Run: headless pygame with SDL's dummy video driver; simulated clock (each Clock.tick advances the game by its frame time, no real sleeping); random seed 0; keys injected as events and as key.get_pressed() state; mouse plan: one left click at the window centre at the start of phase 2, then a move to the lower-right quarter at the start of phase 3.
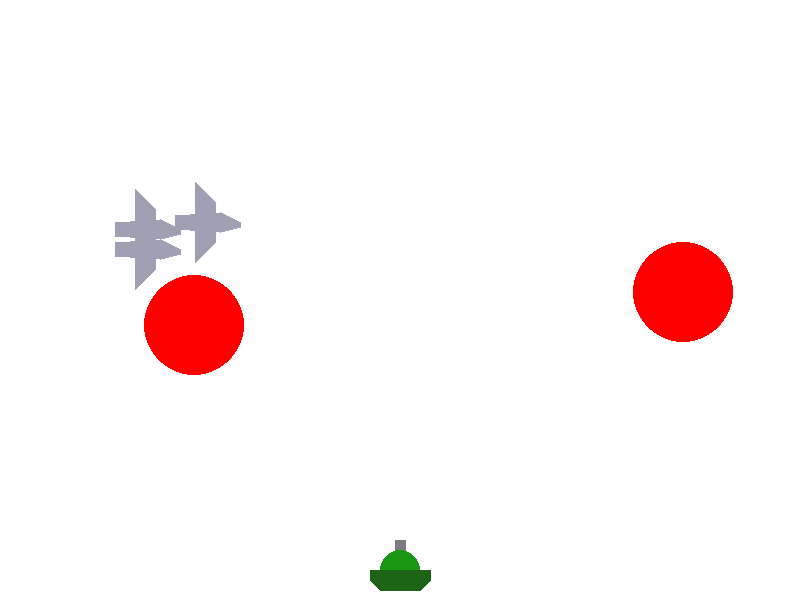
Frame 1 of 3 · flips 1–60 · no input
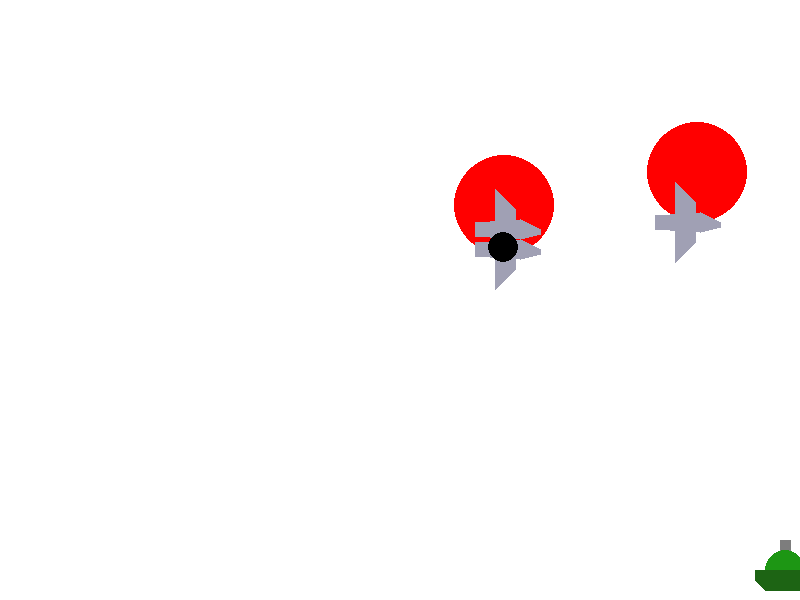
Frame 2 of 3 · flips 61–180 · clicked the window centre · tapped SPACE, RETURN · held RIGHT (→), D
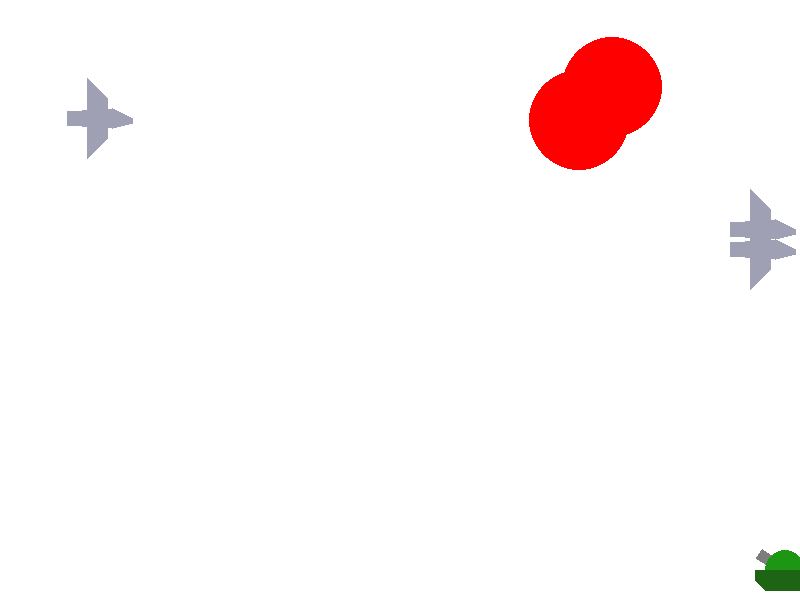
Frame 3 of 3 · flips 181–300 · moved the mouse to the lower-right quarter · held DOWN (↓), S (game ended)

The pygame program that drew these frames:

import math
from random import choice
from random import randint
import pygame


FPS = 30

RED = 0xFF0000
BLUE = 0x0000FF
YELLOW = 0xFFC91F
GREEN = 0x00FF00
MAGENTA = 0xFF03B8
CYAN = 0x00FFCC
BLACK = (0, 0, 0)
WHITE = 0xFFFFFF
GREY = 0x7D7D7D
GAME_COLORS = [RED, BLUE, YELLOW, GREEN, MAGENTA, CYAN]

WIDTH = 800
HEIGHT = 600
GRAV = 3

SCORE = 0


class Ball:
    def __init__(self, screen: pygame.Surface, x=400, y=100):
        """ Конструктор класса ball

        Args:
        x - начальное положение мяча по горизонтали
        y - начальное положение мяча по вертикали
        """
        self.screen = screen
        self.x = x
        self.y = y
        self.r = 10
        self.vx = 0
        self.vy = 0
        self.color = choice(GAME_COLORS)
        self.live = 30

    def move(self):
        """Переместить мяч по прошествии единицы времени.

        Метод описывает перемещение мяча за один кадр перерисовки. То есть, обновляет значения
        self.x и self.y с учетом скоростей self.vx и self.vy и силы гравитации, действующей на мяч.
        """

        self.x += self.vx
        self.y -= self.vy
        self.vy -= GRAV
        if (self.x + self.r >= WIDTH) and (self.vx > 0):
            self.vx *= -1
        elif (self.x - self.r <= 0) and (self.vx < 0):
            self.vx *= -1
        if (self.y - self.r <= 0) and (self.vy > 0):
            self.vy *= -1

    def draw(self):
        """Рисует мяч с указанными координатами, радиусом и указанного цвета"""
        pygame.draw.circle(
            self.screen,
            self.color,
            (self.x, self.y),
            self.r
        )

    def hittest(self, obj):
        """Функция проверяет сталкивалкивается ли данный обьект с целью, описываемой в обьекте obj.

        Args:
            obj: Обьект, с которым проверяется столкновение.
        Returns:
            Возвращает True в случае столкновения мяча и цели. В противном случае возвращает False.
        """
        global SCORE
        len = ((self.x - obj.x) ** 2 + (self.y - obj.y) ** 2) ** 0.5
        hit = 0
        if len < self.r + obj.r:
            hit = 1
            SCORE += 1
            print(SCORE)
        return hit


class Knipel:
    def __init__(self, screen: pygame.Surface, x, y, an):
        """ Конструктор класса knipel

        Args:
        x - начальное положение книпеля по горизонтали
        y - начальное положение книпеля по вертикали
        l - длина книпеля
        elong - удлиннение за один кадр
        an - угол, на который повернут книпель
        """
        self.screen = screen
        self.x = x
        self.y = y
        self.l = 5
        self.elong = 2
        self.an = an
        self.omega = 0.2
        self.vx = 0
        self.vy = 0
        self.color = BLACK
        self.live = 40

    def move(self):
        """Переместить книпель по прошествии единицы времени.

        Метод описывает перемещение книпеля за один кадр перерисовки. То есть, обновляет значения
        self.x и self.y с учетом скоростей self.vx и self.vy и силы гравитации, действующей на книпель,
        а также поворачивает книпель на угол self.omega и удлинняет его на self.elong.
        """

        self.x += self.vx
        self.y -= self.vy
        self.vy -= GRAV
        self.an += self.omega
        self.l += self.elong
        if (self.x >= WIDTH) and (self.vx > 0):
            self.vx *= -1
        elif (self.x <= 0) and (self.vx < 0):
            self.vx *= -1
        if (self.y <= 0) and (self.vy > 0):
            self.vy *= -1

    def draw(self):
        """Рисует книпель длины self.l с грузами на концах, учитывая угол поворота self.an"""
        x1 = self.x + self.l * math.sin(self.an)
        y1 = self.y + self.l * math.cos(self.an)
        x2 = self.x - self.l * math.sin(self.an)
        y2 = self.y - self.l * math.cos(self.an)
        pygame.draw.line(self.screen, self.color, [x1, y1], [x2, y2], 3)
        pygame.draw.circle(self.screen, self.color, [x1, y1], 3)
        pygame.draw.circle(self.screen, self.color, [x2, y2], 3)

    def hittest(self, obj):
        """Функция проверяет сталкивалкивается ли данный обьект с целью, описываемой в обьекте obj.

        Args:
            obj: Обьект, с которым проверяется столкновение.
        Returns:
            Возвращает True в случае столкновения мяча и цели. В противном случае возвращает False.
        """
        global SCORE
        n = 10
        hit = 0
        for i in range(-n, n + 1):
            x = self.x - i * self.l / (2*n) * math.sin(self.an)
            y = self.y - i * self.l / (2*n) * math.cos(self.an)
            len = ((x - obj.x) ** 2 + (y - obj.y) ** 2) ** 0.5

            if len - 1 <= obj.r:
                hit = 1
        if hit == 1:
            SCORE += 1
            print(SCORE)
        return hit


class Tank():
    """
    Класс танков. Обладает координатами (изменяемой x и постоянной y), флагом начала выстрела self.f2_on,
    силой выстрела self.f2_power, увеличиваемой при зажатии мыши, типом снаряда self.bullet_type - числом 1 или 2,
    углом наклона орудия self.an, цветом self.color и флагом жизни self.live
    """
    def __init__(self, screen):
        self.screen = screen
        self.x = 400
        self.y = 570
        self.f2_power = 10
        self.f2_on = 0
        self.an = 0
        self.color = GREEN
        self.bullet_type = 2
        self.live = 1

    def bullet_change(self):
        """Клавишами 1 и 2 позволяет переключаться между снарядами танка - мячом и книпелем"""
        pressed_keys = pygame.key.get_pressed()
        if pressed_keys[pygame.K_1]:
            self.bullet_type = 1
        elif pressed_keys[pygame.K_2]:
            self.bullet_type = 2

    def targetting(self, event):
        """Прицеливание. Зависит от положения смещаемой мыши."""
        if event and (event.pos[1] < self.y):
            self.an = math.atan((event.pos[0]-self.x) / (event.pos[1]-self.y))
        if self.f2_on:
            self.color = RED
        else:
            self.color = GREY

    def fire2_start(self, event):
        """означает начало выстрела и увеличения начальной скорости снарда"""
        self.f2_on = 1

    def fire2_end(self, event):
        """Выстрел снарядом.
        Происходит при отпускании кнопки мыши.
        Начальные значения компонент скорости мяча vx и vy зависят от положения мыши.
        """
        global balls, knipels, bullet
        if self.bullet_type == 1:
            bullet += 1
            new_ball = Ball(self.screen, self.x, self.y)
            new_ball.r += 5
            if event.pos[1] < self.y:
                self.an = math.atan((event.pos[0]-self.x) / (event.pos[1]-self.y))
            new_ball.vx = - self.f2_power * math.sin(self.an)
            new_ball.vy = self.f2_power * math.cos(self.an)
            balls.append(new_ball)
            self.f2_on = 0
            self.f2_power = 10
        else:
            bullet += 1
            new_knipel = Knipel(self.screen, self.x, self.y, self.an)
            if event.pos[1] < self.y:
                self.an = math.atan((event.pos[0] - self.x) / (event.pos[1] - self.y))
            new_knipel.vx = - self.f2_power * math.sin(self.an)
            new_knipel.vy = self.f2_power * math.cos(self.an)
            knipels.append(new_knipel)
            self.f2_on = 0
            self.f2_power = 10

    def power_up(self):
        """Если зажата кнопка мыши, увеличивает начальную скорость снаряда на 1 за 1 кадр перерисовки"""
        if self.f2_on:
            if self.f2_power < 100:
                self.f2_power += 1
            self.color = RED
        else:
            self.color = GREY

    def move(self):
        """
        Перемещает танк или влево на 7 пикселей, если в момент вызова зажата кнопка A и не зажата D,
        или вправо на 7 пикселей, если в момент вызова зажата кнопка D и не зажата A,
        в противном случае танк остаётся на месте
        """
        speed = 0
        pressed_keys = pygame.key.get_pressed()
        if pressed_keys[97] and (not (pressed_keys[100])) and self.x > 20:
            speed = -7
        elif (not (pressed_keys[97])) and pressed_keys[100] and self.x < WIDTH - 20:
            speed = 7
        self.x += speed

    def tank_hittest(self, obj):
        """Функция проверяет сталкивалкивается ли танк с целью (бомбой), описываемой в обьекте obj,
        и если столконвение происходит, уменьшает жизни танка до 0.
        Args:
            obj: Обьект, с которым проверяется столкновение.
        """
        global SCORE
        x1 = self.x + 30
        y1 = self.y
        x2 = self.x + 30
        y2 = self.y + 20
        x3 = self.x - 30
        y3 = self.y + 20
        x4 = self.x - 30
        y4 = self.y
        x5 = self.x - 15
        y5 = self.y - 20
        x6 = self.x + 15
        y6 = self.y - 20
        dots = [[x1, y1], [x2, y2], [x3, y3], [x4, y4], [x5, y5], [x6, y6]]
        for dot in dots:
            len = ((dot[0] - obj.x) ** 2 + (dot[1] - obj.y) ** 2) ** 0.5
            if len <= obj.r:
                self.live = 0

    def draw(self):
        """Рисует гусеничный танк с повернутым в направлении курсора орудием"""
        y11 = self.y + 5 * math.sin(self.an)
        x11 = self.x - 5 * math.cos(self.an)
        y12 = self.y - 5 * math.sin(self.an)
        x12 = self.x + 5 * math.cos(self.an)

        y21 = self.y - (self.f2_power + 20) * math.cos(self.an) - 5 * math.sin(self.an)
        x21 = self.x - (self.f2_power + 20) * math.sin(self.an) + 5 * math.cos(self.an)
        y22 = self.y - (self.f2_power + 20) * math.cos(self.an) + 5 * math.sin(self.an)
        x22 = self.x - (self.f2_power + 20) * math.sin(self.an) - 5 * math.cos(self.an)
        pygame.draw.polygon(self.screen, self.color, [[x11, y11], [x12, y12], [x21, y21], [x22, y22]])
        pygame.draw.circle(self.screen, [29, 150, 20], [self.x, self.y], 20)
        x1 = self.x - 30
        y1 = self.y
        x2 = self.x - 30
        y2 = self.y + 10
        x3 = self.x - 20
        y3 = self.y + 20
        x4 = self.x + 30
        y4 = self.y
        x5 = self.x + 30
        y5 = self.y + 10
        x6 = self.x + 20
        y6 = self.y + 20
        pygame.draw.polygon(self.screen, [29, 100, 20], [[x1, y1], [x2, y2], [x3, y3], [x6, y6], [x5, y5], [x4, y4]])


class Target:
    """
    Класс круглых целей для танка. Движутся в случайных направлениях без учёта гравитации
    с отражением от невидимых стен над танком.
        self.live - флаг жизни
        self.x = горизонтальная уоордината
        self.y = вертикальная координата
        self.vx = горизонтальная скорость
        self.vy = вертикальная скорость
        self.r = радиус цели
        self.color = цвет цели
    """
    def __init__(self):
        self.screen = screen
        self.points = 0
        self.live = 1
        self.x = randint(100, 700)
        self.y = randint(100, 400)
        self.vx = randint(-5, 5)
        self.vy = randint(-5, 5)
        self.r = 50
        self.color = RED

    def new_target(self):
        """ Инициализация новой цели. """

        self.x = randint(100, 700)
        self.y = randint(100, 400)
        self.r = randint(25, 50)
        self.vx = randint(-5, 5)
        self.vy = randint(-5, 5)
        self.live = 1

    def hit(self, points=1):
        """Попадание шарика в цель."""
        self.points += points

    def move(self):
        """
        Переместить уель по прошествии единицы времени.
        Метод описывает перемещение цели за один кадр перерисовки. То есть, обновляет значения
        self.x и self.y с учетом скоростей self.vx и self.vy
        """

        self.x += self.vx
        self.y -= self.vy
        if (self.x + self.r >= WIDTH) and (self.vx > 0):
            self.vx *= -1
        elif (self.x - self.r <= 0) and (self.vx < 0):
            self.vx *= -1
        if (self.y + self.r >= HEIGHT - 200) and (self.vy < 0):
            self.vy *= -1
        elif (self.y - self.r <= 0) and (self.vy > 0):
            self.vy *= -1

    def draw(self):
        pygame.draw.circle(self.screen, self.color, [self.x, self.y], self.r)


class Bomb():
    """
    Класс бомб. Обладает горизонтальными и вертикальными координатами и скоростями x, y и vx, xy.
    Экземпляры создаются самолётом и падают по параболе. При достижении определённой y-координаты,
    увеличивается в размерах, "взрываясь". При соприкосновении с танком срабатывает
    функция танка, обнулябщая его жизни.
    """
    def __init__(self, screen: pygame.Surface, x, y, vx):
        self.screen = screen
        self.x = x
        self.y = y
        self.r = 15
        self.vx = vx
        self.vy = 0
        self.color = BLACK
        self.live = 30

    def move(self):
        """
        Переместить бомбу по прошествии единицы времени с учётом гравитации.
        Метод описывает перемещение бомбы за один кадр перерисовки.
        """
        self.y -= self.vy
        self.x += self.vx
        self.vy -= GRAV
        if self.y >= 540:
            self.r = 40
            self.color = RED
            self.vy -= 80

    def draw(self):
        """Рисует круглую бомбу радиусом self.r"""
        pygame.draw.circle(self.screen, self.color,
                           [self.x, self.y], self.r
                           )


class F117(Target):
    """
    Класс тактических бомбардировщиков. Движутся по горизонтали, начинают движение за левой частью экрана,
    заканчивают за правой, после чего перегенерируются методом new_plane и вылетают заново из левой части экрана.
    Сбрасывают бомбы с помощью метода bombing
    """
    def __init__(self):
        self.screen = screen
        self.points = 0
        self.live = 1
        self.x = -40
        self.y = randint(100, 300)
        self.vx = randint(2, 7)
        self.vy = 0
        self.r = 35
        self.color = [160, 160, 180]
        self.bomb_reload = 0

    def new_plane(self):
        """ Инициализация новой цели. """

        self.x = -40
        self.y = randint(100, 400)
        self.r = randint(25, 50)
        self.vx = randint(2, 7)
        self.vy = 0
        self.live = 1
        self.bomb_reload = 0

    def bombing(self):
        """Создаёт и возвращает объект класса Bomb c координатами и скоростью самолёта"""
        print('вжжжжжуууууууууууБАМ')
        return Bomb(self.screen, self.x, self.y, self.vx)

    def move(self):
        """
        Переместить самолёт по прошествии единицы времени.
        Метод описывает перемещение цели за один кадр перерисовки. То есть, обновляет значение
        self.x с учетом скорости self.vx (self.vy == 0 для любого самолёта), а если самолёт
        вылетает за пределы экрана, помещает его в противоположную точку экрана
        """

        self.x += self.vx
        if self.x > WIDTH + 40:
            self.new_plane()

    def draw(self):
        """Рисует самолёт с крыльями"""
        x1 = self.x - 25
        y1 = self.y - 7
        x2 = self.x - 25
        y2 = self.y + 7
        x3 = self.x + 20
        y3 = self.y + 10
        x4 = self.x + 40
        y4 = self.y + 5
        x5 = self.x + 40
        y5 = self.y
        x6 = self.x + 20
        y6 = self.y - 10

        X1 = self.x - 5
        Y1 = self.y - 40
        X2 = self.x + 15
        Y2 = self.y - 20
        X3 = self.x + 15
        Y3 = self.y + 20
        X4 = self.x - 5
        Y4 = self.y + 40
        pygame.draw.polygon(screen, [160, 160, 180], [[x1, y1], [x2, y2], [x3, y3], [x4, y4], [x5, y5], [x6, y6]])
        pygame.draw.polygon(screen, [160, 160, 180], [[X1, Y1], [X2, Y2], [X3, Y3], [X4, Y4]])


pygame.init()
screen = pygame.display.set_mode((WIDTH, HEIGHT))
bullet = 0
balls = []
knipels = []

clock = pygame.time.Clock()
tank = Tank(screen)

targets = []
planes = []
bombs = []
for i in range(2):
    targets.append(Target())
for i in range(3):
    planes.append(F117())

finished = False

while not finished:
    if tank.live == 0:
        finished = True
    screen.fill(WHITE)
    tank.move()
    tank.draw()
    tank.bullet_change()

    for target in targets:
        target.move()
        target.draw()
    for plane in planes:
        plane.move()
        plane.draw()
        if plane.bomb_reload + randint(-30, 30) >= 100:
            plane.bomb_reload = 0
            bombs.append(plane.bombing())
        else:
            plane.bomb_reload += 1

    for b in range(len(balls) - 1, -1, -1):
        balls[b].move()
        balls[b].draw()
        balls[b].live += -1
        if balls[b].live == 0:
            del balls[b]

    for k in range(len(knipels) - 1, -1, -1):
        knipels[k].move()
        knipels[k].draw()
        knipels[k].live += -1
        if knipels[k].live == 0:
            del knipels[k]

    for b in range(len(bombs) - 1, -1, -1):
        bombs[b].move()
        bombs[b].draw()
        bombs[b].live += -1
        if bombs[b].live == 0:
            del bombs[b]

    pygame.display.update()

    clock.tick(FPS)
    for event in pygame.event.get():
        if event.type == pygame.QUIT:
            finished = True
        elif event.type == pygame.MOUSEBUTTONDOWN:
            tank.fire2_start(event)

        elif event.type == pygame.MOUSEBUTTONUP:
            tank.fire2_end(event)
        elif event.type == pygame.MOUSEMOTION:
            tank.targetting(event)

    for target in targets:

        for b in balls:
            if b.hittest(target) and target.live:
                target.live = 0
                target.hit()
                target.new_target()
        for k in knipels:
            if k.hittest(target) and target.live:
                target.live = 0
                target.hit()
                target.new_target()

        for plane in planes:
            for b in balls:
                if b.hittest(plane) and plane.live:
                    plane.live = 0
                    plane.hit()
                    plane.new_target()
            for k in knipels:
                if k.hittest(plane) and target.live:
                    plane.live = 0
                    plane.hit()
                    plane.new_plane()

        for bomb in bombs:
            tank.tank_hittest(bomb)
        tank.power_up()

print('\nGame over! \nНабрано очков:', SCORE)
pygame.quit()
